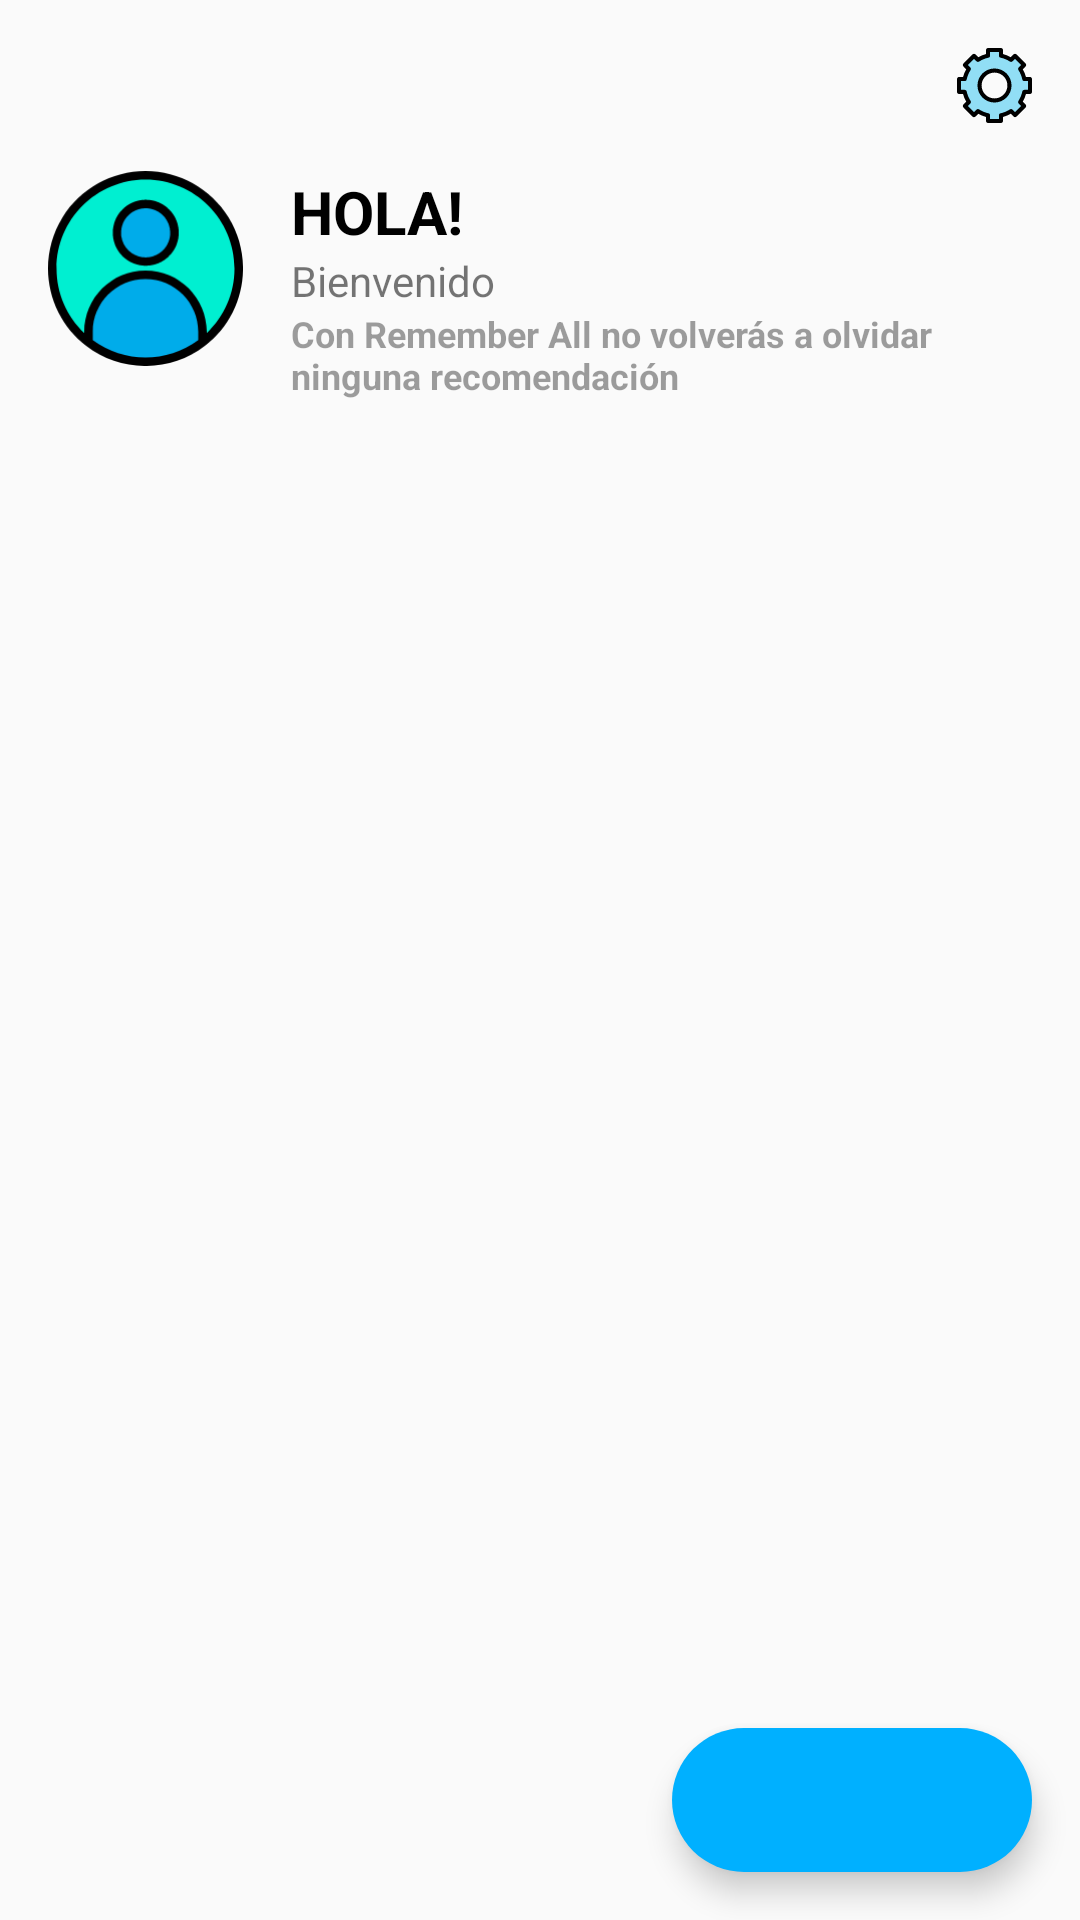

Write the Android layout XML for this screen, with the resource values it uses.
<!-- AndroidManifest.xml: application theme AppTheme -->
<!-- res/layout/activity_main.xml -->
<?xml version="1.0" encoding="utf-8"?>
<androidx.drawerlayout.widget.DrawerLayout xmlns:android="http://schemas.android.com/apk/res/android"
    android:id="@+id/drawer_layout"
    android:layout_width="match_parent"
    android:layout_height="match_parent"
    android:background="?attr/appBackground">

    <include
        android:id="@+id/container_home_list"
        layout="@layout/layout_home_list"
        android:layout_width="match_parent"
        android:layout_height="match_parent" />

    <com.google.android.material.navigation.NavigationView
        android:id="@+id/navigation"
        android:layout_width="match_parent"
        android:layout_height="match_parent"
        android:layout_gravity="start"
        android:layout_marginRight="-64dp"
        android:fitsSystemWindows="true">

        <include
            android:id="@+id/container_menu"
            layout="@layout/layout_container_menu"
            android:layout_width="match_parent"
            android:layout_height="match_parent" />

    </com.google.android.material.navigation.NavigationView>

</androidx.drawerlayout.widget.DrawerLayout>
<!-- res/layout/layout_home_list.xml (included above) -->
<?xml version="1.0" encoding="utf-8"?>
<androidx.constraintlayout.widget.ConstraintLayout xmlns:android="http://schemas.android.com/apk/res/android"
    xmlns:app="http://schemas.android.com/apk/res-auto"
    xmlns:tools="http://schemas.android.com/tools"
    android:layout_width="match_parent"
    android:layout_height="match_parent">

    <androidx.core.widget.NestedScrollView
        android:layout_width="match_parent"
        android:layout_height="@dimen/empty"
        app:layout_constraintBottom_toBottomOf="parent"
        app:layout_constraintTop_toTopOf="parent">

        <androidx.constraintlayout.widget.ConstraintLayout
            android:layout_width="match_parent"
            android:layout_height="match_parent"
            android:fillViewport="true">

            <include
                android:id="@+id/container_header"
                layout="@layout/layout_header_home" />

            <androidx.recyclerview.widget.RecyclerView
                android:id="@+id/listRecyclerView"
                android:layout_width="match_parent"
                android:layout_height="match_parent"
                android:layout_margin="@dimen/medium"
                android:stackFromBottom="true"
                app:layout_constraintBottom_toBottomOf="parent"
                app:layout_constraintEnd_toEndOf="parent"
                app:layout_constraintStart_toStartOf="parent"
                app:layout_constraintTop_toBottomOf="@+id/container_header" />

        </androidx.constraintlayout.widget.ConstraintLayout>

    </androidx.core.widget.NestedScrollView>

    <com.google.android.material.floatingactionbutton.ExtendedFloatingActionButton
        android:id="@+id/floating_action_button"
        style="@style/AppFloatingActionButton"
        android:layout_width="wrap_content"
        android:layout_height="wrap_content"
        android:layout_gravity="bottom|right"
        android:layout_margin="16dp"
        android:contentDescription="@string/fab_content_desc"
        app:layout_constraintBottom_toBottomOf="parent"
        app:layout_constraintEnd_toEndOf="parent"
        app:icon="@drawable/ic_add_white_24dp" />

</androidx.constraintlayout.widget.ConstraintLayout>
<!-- res/layout/layout_container_menu.xml (included above) -->
<?xml version="1.0" encoding="utf-8"?>
<androidx.constraintlayout.widget.ConstraintLayout xmlns:android="http://schemas.android.com/apk/res/android"
    xmlns:app="http://schemas.android.com/apk/res-auto"
    android:layout_width="match_parent"
    android:layout_height="match_parent"
    android:background="?attr/appBackgroundElement">

    <include
        android:id="@+id/header_menu"
        layout="@layout/header_menu"
        android:layout_width="match_parent"
        android:layout_height="wrap_content" />

    <androidx.recyclerview.widget.RecyclerView
        android:id="@+id/recyclerView_options_menu"
        android:layout_width="match_parent"
        android:layout_height="@dimen/empty"
        android:layout_margin="@dimen/medium"
        app:layout_constraintBottom_toBottomOf="parent"
        app:layout_constraintEnd_toEndOf="parent"
        app:layout_constraintStart_toStartOf="parent"
        app:layout_constraintTop_toBottomOf="@+id/header_menu" />

    <TextView
        style="@style/TextBody"
        android:layout_width="wrap_content"
        android:layout_height="wrap_content"
        android:text="@string/version_name"
        android:layout_margin="@dimen/large"
        android:textStyle="italic"
        app:layout_constraintBottom_toBottomOf="parent"
        app:layout_constraintEnd_toEndOf="parent" />

</androidx.constraintlayout.widget.ConstraintLayout>
<!-- res/layout/layout_header_home.xml (included above) -->
<?xml version="1.0" encoding="utf-8"?>
<androidx.constraintlayout.widget.ConstraintLayout xmlns:android="http://schemas.android.com/apk/res/android"
    xmlns:app="http://schemas.android.com/apk/res-auto"
    xmlns:tools="http://schemas.android.com/tools"
    android:layout_width="match_parent"
    android:layout_height="match_parent"
    android:layout_marginTop="@dimen/medium">

    <ImageView
        android:id="@+id/imageView_settings"
        style="@style/TextTitle"
        android:layout_width="@dimen/size_ic_config"
        android:layout_height="@dimen/size_ic_config"
        android:layout_margin="@dimen/large"
        android:contentDescription="@null"
        app:layout_anchorGravity="end|top"
        app:layout_constraintEnd_toEndOf="parent"
        app:layout_constraintTop_toTopOf="parent"
        app:srcCompat="@drawable/ic_settings"
        tools:ignore="VectorDrawableCompat" />

    <ImageView
        android:id="@+id/imageView_profile"
        style="@style/TextBody"
        android:layout_width="@dimen/size_image_profile"
        android:layout_height="@dimen/size_image_profile"
        android:layout_margin="@dimen/large"
        android:contentDescription="@null"
        app:layout_constraintStart_toStartOf="parent"
        app:layout_constraintTop_toBottomOf="@+id/imageView_settings"
        app:srcCompat="@drawable/ic_picture_profile"
        tools:ignore="MissingConstraints" />

    <TextView
        android:id="@+id/textView_name"
        style="@style/TextTitle.Bold"
        android:layout_width="wrap_content"
        android:layout_height="wrap_content"
        android:layout_marginStart="@dimen/large"
        android:text="HOLA!"
        app:layout_constraintStart_toEndOf="@+id/imageView_profile"
        app:layout_constraintTop_toTopOf="@+id/imageView_profile" />

    <TextView
        android:id="@+id/textView_welcome"
        style="@style/TextBody"
        android:layout_width="wrap_content"
        android:layout_height="wrap_content"
        android:layout_marginStart="@dimen/large"
        android:text="Bienvenido"
        app:layout_constraintStart_toEndOf="@+id/imageView_profile"
        app:layout_constraintTop_toBottomOf="@+id/textView_name" />

    <TextView
        android:id="@+id/textView_message"
        style="@style/TextCaption"
        android:layout_width="@dimen/empty"
        android:layout_height="wrap_content"
        android:layout_marginEnd="@dimen/large"
        android:text="@string/message_home"
        android:textSize="12sp"
        android:textStyle="bold"
        app:layout_constraintEnd_toEndOf="parent"
        app:layout_constraintStart_toStartOf="@+id/textView_welcome"
        app:layout_constraintTop_toBottomOf="@+id/textView_welcome" />

</androidx.constraintlayout.widget.ConstraintLayout>
<!-- res/layout/header_menu.xml (included above) -->
<?xml version="1.0" encoding="utf-8"?>
<androidx.constraintlayout.widget.ConstraintLayout xmlns:android="http://schemas.android.com/apk/res/android"
    xmlns:app="http://schemas.android.com/apk/res-auto"
    xmlns:tools="http://schemas.android.com/tools"
    android:layout_width="match_parent"
    android:layout_height="match_parent">

    <ImageView
        android:id="@+id/imageView_profile"
        android:layout_width="@dimen/size_image_profile"
        android:layout_height="@dimen/size_image_profile"
        app:layout_constraintEnd_toEndOf="parent"
        app:layout_constraintStart_toStartOf="parent"
        app:layout_constraintTop_toBottomOf="@+id/imageView_close"
        app:srcCompat="@drawable/ic_picture_profile"
        tools:ignore="ContentDescription" />

    <ImageView
        android:id="@+id/imageView_close"
        android:layout_width="@dimen/size_ic_config"
        android:layout_height="@dimen/size_ic_config"
        app:layout_constraintEnd_toEndOf="parent"
        app:layout_constraintTop_toTopOf="parent"
        android:layout_margin="@dimen/large"
        app:srcCompat="@drawable/ic_close_menu"
        android:contentDescription="@null" />


    <com.google.android.material.textfield.TextInputLayout
        android:id="@+id/textField"
        style="@style/CustomTextInputLayout"
        android:layout_width="match_parent"
        android:layout_height="wrap_content"
        android:layout_marginTop="@dimen/small"
        android:layout_marginStart="@dimen/huger"
        android:layout_marginEnd="@dimen/huger"
        android:hint="@string/hind_setting_name"
        app:layout_constraintEnd_toEndOf="@+id/imageView_profile"
        app:layout_constraintStart_toStartOf="@+id/imageView_profile"
        app:layout_constraintTop_toBottomOf="@+id/imageView_profile"
        app:startIconDrawable="@drawable/ic_profile_keep_calm">

        <com.google.android.material.textfield.TextInputEditText
            android:id="@+id/textInputEditText_name"
            android:layout_width="match_parent"
            android:layout_height="wrap_content"
            android:enabled="false"
            android:maxLength="13" />

    </com.google.android.material.textfield.TextInputLayout>


    <ImageView
        android:id="@+id/imageView_edit_profile"
        android:layout_width="@dimen/size_ic_config"
        android:layout_height="@dimen/size_ic_config"
        android:layout_marginEnd="@dimen/superHuger"
        app:layout_constraintBottom_toBottomOf="@+id/textField"
        app:layout_constraintEnd_toEndOf="parent"
        app:layout_constraintTop_toTopOf="@+id/textField"
        app:srcCompat="@drawable/ic_edit_white_24dp"
        app:tint="@color/divider" />

    <ImageView
        android:id="@+id/imageView_save"
        android:layout_width="@dimen/size_ic_config"
        android:layout_height="@dimen/size_ic_config"
        android:layout_marginEnd="@dimen/superHuger"
        app:layout_constraintBottom_toBottomOf="@+id/textField"
        app:layout_constraintEnd_toEndOf="parent"
        app:layout_constraintTop_toTopOf="@+id/textField"
        app:srcCompat="@drawable/ic_baseline_save_24"
        android:visibility="gone"
        app:tint="@color/divider" />

</androidx.constraintlayout.widget.ConstraintLayout>
<!-- resources referenced by this layout -->
<resources>
  <color name="divider">#1F000000</color>
  <dimen name="empty">0dp</dimen>
  <dimen name="huger">32dp</dimen>
  <dimen name="large">16dp</dimen>
  <dimen name="medium">12dp</dimen>
  <dimen name="size_ic_config">25dp</dimen>
  <dimen name="size_image_profile">65dp</dimen>
  <dimen name="small">8dp</dimen>
  <dimen name="superHuger">40dp</dimen>
  <string name="fab_content_desc">fab</string>
  <string name="hind_setting_name">Configura tu Nombre</string>
  <string name="message_home">"Con Remember All no volverás a olvidar ninguna recomendación "</string>
  <string name="version_name">@Remember All (0.0.1)</string>
  <style name="AppFloatingActionButton" parent="Widget.MaterialComponents.ExtendedFloatingActionButton">
          <item name="backgroundTint">@color/colorAccent</item>
      </style>
  <style name="CustomTextInputLayout" parent="Widget.MaterialComponents.TextInputLayout.OutlinedBox">
          <item name="android:textColorHint">@color/secondaryText</item>
          <item name="android:textColor">@color/primaryText</item>
      </style>
  <style name="TextBody" parent="TextAppearance.AppCompat">
          <item name="android:textSize">@dimen/font_body</item>
          <item name="android:textColor">@color/secondaryText</item>
      </style>
  <style name="TextCaption" parent="TextAppearance.AppCompat">
          <item name="android:textSize">@dimen/font_caption</item>
          <item name="android:textColor">@color/disabledText</item>
      </style>
  <style name="TextTitle" parent="TextAppearance.AppCompat">
          <item name="android:textSize">@dimen/font_title</item>
          <item name="android:textColor">@color/primaryText</item>
      </style>
  <style name="TextTitle.Bold" parent="TextAppearance.AppCompat">
          <item name="android:textSize">@dimen/font_title</item>
          <item name="android:textColor">@color/primaryText</item>
          <item name="android:textStyle">bold</item>
      </style>
  <color name="colorAccent">#00b0ff</color>
  <color name="secondaryText">#8A000000</color>
  <color name="primaryText">#000000</color>
  <dimen name="font_body">14sp</dimen>
  <dimen name="font_caption">12sp</dimen>
  <color name="disabledText">#61000000</color>
  <dimen name="font_title">20sp</dimen>
  <color name="colorPrimary">#fafafa</color>
  <color name="colorPrimaryDark">#ffffff</color>
  <color name="background">#FAFAFA</color>
  <color name="backgroundElement">#FFFFFF</color>
  <style name="AlertDialogMaterialTheme" parent="ThemeOverlay.MaterialComponents.MaterialAlertDialog">
          <item name="buttonBarPositiveButtonStyle">@style/Alert.Button.Positive</item>
          <item name="buttonBarNegativeButtonStyle">@style/Alert.Button.Negative</item>
      </style>
  <dimen name="font_button">14sp</dimen>
  <color name="lightText">#FFFFFF</color>
  <style name="Alert.Button.Positive" parent="Widget.MaterialComponents.Button.UnelevatedButton">
  
          <item name="android:textColor">@color/colorAccent</item>
          <item name="android:background">@android:color/transparent</item>
          <item name="android:textAllCaps">false</item>
          <item name="android:textSize">14sp</item>
          <item name="rippleColor">@android:color/transparent</item>
      </style>
  <style name="Alert.Button.Negative" parent="Widget.MaterialComponents.Button.OutlinedButton">
  
          <item name="android:textColor">@color/disabledText</item>
          <item name="android:background">@android:color/transparent</item>
          <item name="android:textAllCaps">false</item>
          <item name="android:textSize">14sp</item>
          <item name="android:layout_marginEnd">8dp</item>
          <item name="rippleColor">@android:color/transparent</item>
      </style>
</resources>
